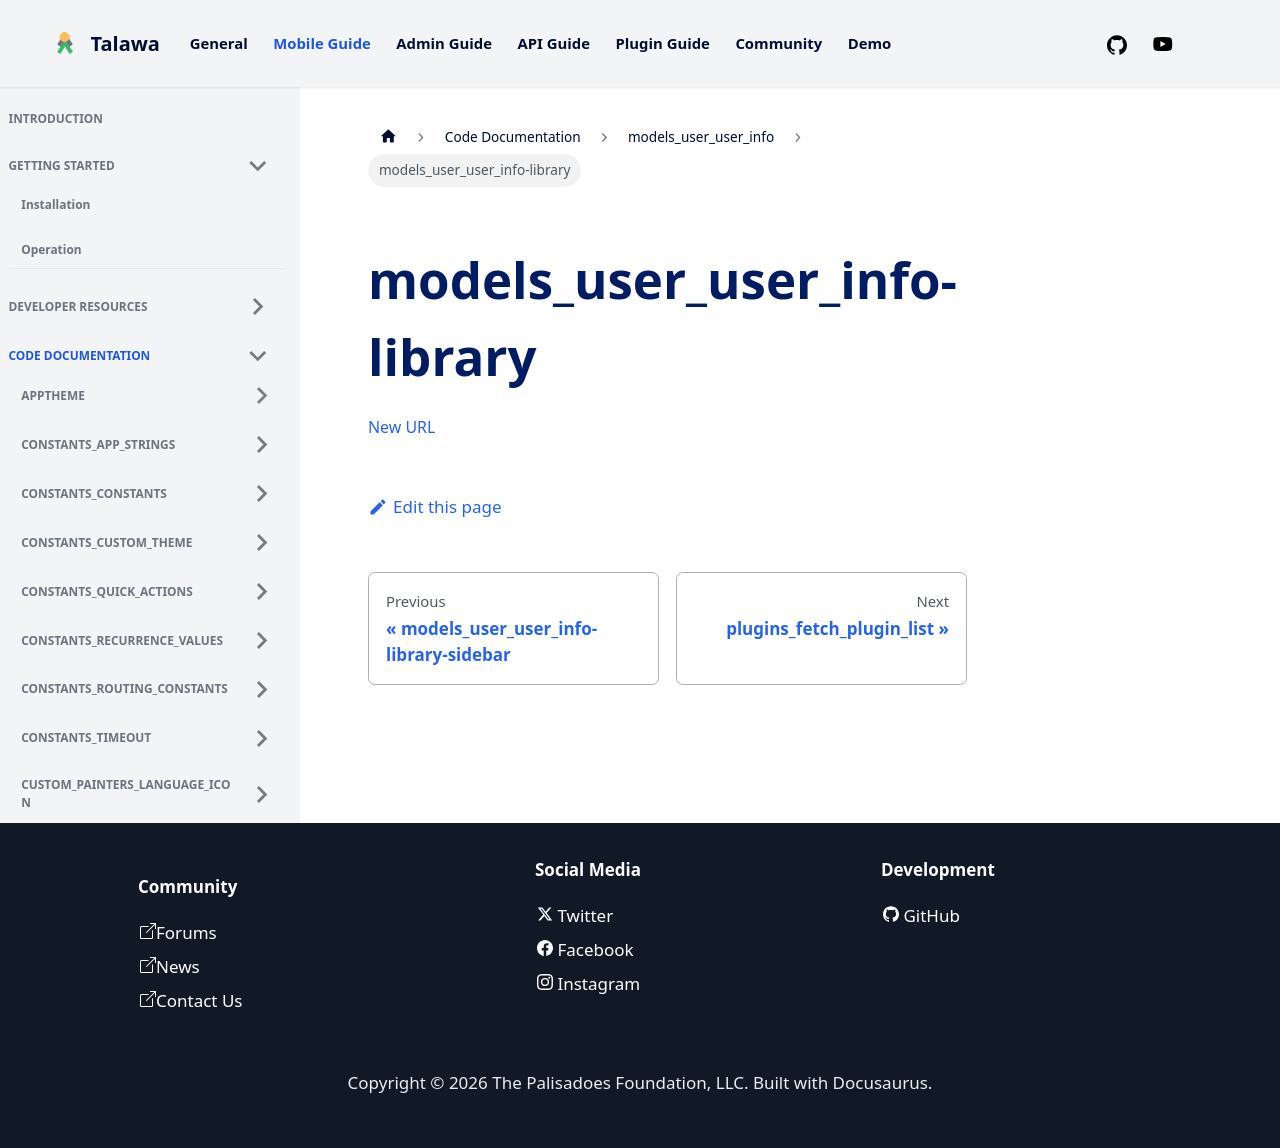

repository: PalisadoesFoundation/talawa · page: docs/auto-docs/models_user_user_info/models_user_user_info-library/index.html · generator: docusaurus

[New URL](../models_user_user_info/)
